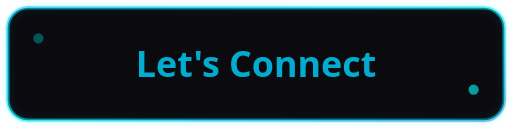
t = 0.00 s
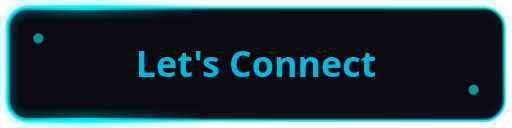
t = 0.50 s
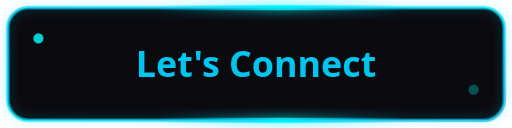
t = 1.00 s
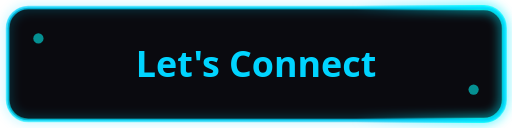
t = 1.50 s
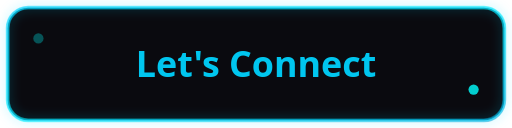
t = 2.00 s
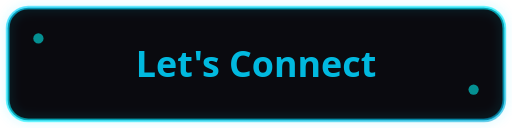
t = 2.50 s

The animated SVG that drew these frames (rendered in a browser with its animation timeline set to each time). Animation: 6 SMIL elements (animate=6); one cycle of 3.00 s, repeats indefinitely.

<svg xmlns="http://www.w3.org/2000/svg" viewBox="0 0 200 50" width="200" height="50">
  <defs>
    <linearGradient id="ctaGrad" x1="0%" y1="0%" x2="100%" y2="100%">
      <stop offset="0%" stop-color="#00d4ff"/>
      <stop offset="50%" stop-color="#00ffff"/>
      <stop offset="100%" stop-color="#0099cc"/>
    </linearGradient>
    <linearGradient id="ctaGlowGrad" x1="0%" y1="0%" x2="100%" y2="0%">
      <stop offset="0%" stop-color="#00d4ff" stop-opacity="0"/>
      <stop offset="50%" stop-color="#00ffff" stop-opacity="0.8"/>
      <stop offset="100%" stop-color="#00d4ff" stop-opacity="0"/>
      <animate attributeName="x1" values="-50%;150%" dur="2.5s" repeatCount="indefinite"/>
      <animate attributeName="x2" values="0%;200%" dur="2.5s" repeatCount="indefinite"/>
    </linearGradient>
    <filter id="ctaGlow">
      <feGaussianBlur stdDeviation="2" result="blur"/>
      <feMerge>
        <feMergeNode in="blur"/>
        <feMergeNode in="SourceGraphic"/>
      </feMerge>
    </filter>
  </defs>

  <!-- Background fill -->
  <rect x="3" y="3" width="194" height="44" rx="8" fill="#0a0a0f"/>

  <!-- Static border -->
  <rect x="3" y="3" width="194" height="44" rx="8" fill="none" stroke="url(#ctaGrad)" stroke-width="1.5" opacity="0.5"/>

  <!-- Animated glow border -->
  <rect x="3" y="3" width="194" height="44" rx="8" fill="none" stroke="url(#ctaGlowGrad)" stroke-width="2" filter="url(#ctaGlow)"/>

  <!-- Breathing glow effect -->
  <rect x="3" y="3" width="194" height="44" rx="8" fill="none" stroke="#00d4ff" stroke-width="1" filter="url(#ctaGlow)">
    <animate attributeName="stroke-opacity" values="0.2;0.6;0.2" dur="3s" repeatCount="indefinite"/>
  </rect>

  <!-- Text -->
  <text x="100" y="30" text-anchor="middle" fill="#00d4ff" font-family="system-ui, -apple-system, sans-serif" font-size="14" font-weight="600">
    Let's Connect
    <animate attributeName="fill-opacity" values="0.8;1;0.8" dur="3s" repeatCount="indefinite"/>
  </text>

  <!-- Corner accents -->
  <circle cx="15" cy="15" r="2" fill="#00ffff" opacity="0.6">
    <animate attributeName="opacity" values="0.3;0.8;0.3" dur="2s" repeatCount="indefinite"/>
  </circle>
  <circle cx="185" cy="35" r="2" fill="#00ffff" opacity="0.6">
    <animate attributeName="opacity" values="0.3;0.8;0.3" dur="2s" repeatCount="indefinite" begin="1s"/>
  </circle>
</svg>
